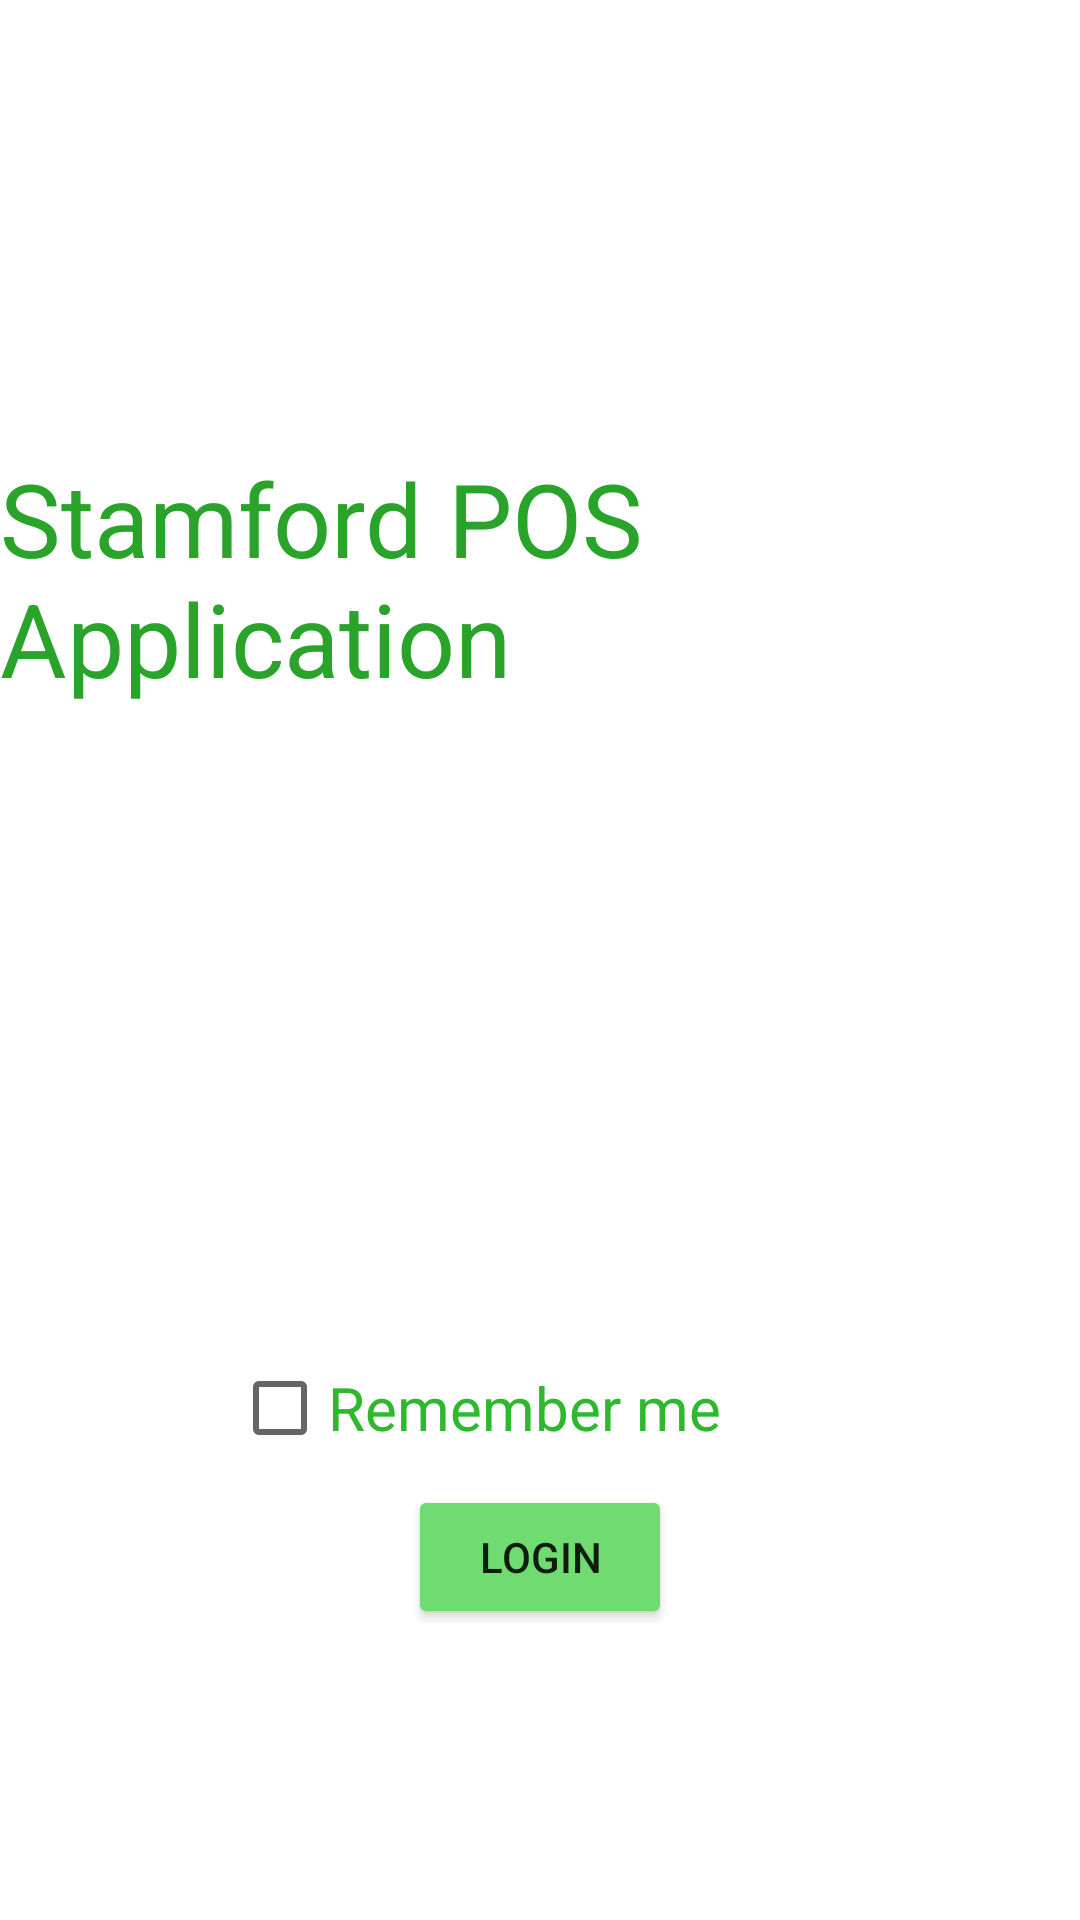

Layout XML and referenced resources for this Android screen:
<!-- AndroidManifest.xml: application theme Theme.PoS -->
<!-- res/layout/activity_main.xml -->
<?xml version="1.0" encoding="utf-8"?>
<androidx.constraintlayout.widget.ConstraintLayout xmlns:android="http://schemas.android.com/apk/res/android"
    xmlns:app="http://schemas.android.com/apk/res-auto"
    xmlns:tools="http://schemas.android.com/tools"
    android:layout_width="match_parent"
    android:layout_height="match_parent"
    tools:context=".activity.MainActivity">

    <TextView
        android:id="@+id/txtAppName"
        android:layout_width="wrap_content"
        android:layout_height="wrap_content"
        android:layout_marginTop="150dp"
        android:text="@string/main_title"
        android:textColor="#29a329"
        android:textSize="34sp"
        app:layout_constraintEnd_toEndOf="parent"
        app:layout_constraintStart_toStartOf="parent"
        app:layout_constraintTop_toTopOf="parent" />

    <TextView
        android:id="@+id/TextView1"
        android:layout_width="wrap_content"
        android:layout_height="wrap_content"
        android:layout_marginStart="488dp"
        android:layout_marginTop="76dp"
        android:text="@string/user"
        android:textColor="#2eb82e"
        android:textSize="20sp"
        app:layout_constraintStart_toStartOf="parent"
        app:layout_constraintTop_toBottomOf="@+id/txtAppName" />

    <TextView
        android:id="@+id/TextView2"
        android:layout_width="wrap_content"
        android:layout_height="wrap_content"
        android:layout_marginStart="440dp"
        android:layout_marginTop="40dp"
        android:text="@string/pass"
        android:textColor="#2eb82e"
        android:textSize="20sp"
        app:layout_constraintStart_toStartOf="parent"
        app:layout_constraintTop_toBottomOf="@+id/TextView1" />

    <EditText
        android:id="@+id/editTextTextPersonName"
        android:layout_width="140dp"
        android:layout_height="40dp"
        android:layout_marginStart="28dp"
        android:layout_marginTop="263dp"
        android:ems="10"
        android:inputType="textPersonName"
        app:layout_constraintEnd_toEndOf="parent"
        app:layout_constraintHorizontal_bias="0.013"
        app:layout_constraintStart_toEndOf="@+id/TextView1"
        app:layout_constraintTop_toTopOf="parent" />

    <EditText
        android:id="@+id/editTextTextPassword"
        android:layout_width="140dp"
        android:layout_height="40dp"
        android:layout_marginStart="28dp"
        android:layout_marginTop="28dp"
        android:ems="10"
        android:inputType="textPassword"
        app:layout_constraintEnd_toEndOf="parent"
        app:layout_constraintHorizontal_bias="0.012"
        app:layout_constraintStart_toEndOf="@+id/TextView2"
        app:layout_constraintTop_toBottomOf="@+id/editTextTextPersonName" />

    <Button
        android:id="@+id/btn_login"
        android:layout_width="wrap_content"
        android:layout_height="wrap_content"
        android:layout_marginTop="124dp"
        android:backgroundTint="#70db70"
        android:text="@string/login"
        app:layout_constraintBottom_toBottomOf="parent"
        app:layout_constraintEnd_toEndOf="parent"
        app:layout_constraintStart_toStartOf="parent"
        app:layout_constraintTop_toBottomOf="@+id/editTextTextPassword"
        app:layout_constraintVertical_bias="0.0" />

    <CheckBox
        android:id="@+id/checkBox"
        android:layout_width="wrap_content"
        android:layout_height="wrap_content"
        android:layout_marginTop="40dp"
        android:text="@string/rememberMe"
        android:textColor="#2eb82e"
        android:textSize="20sp"
        app:layout_constraintEnd_toEndOf="parent"
        app:layout_constraintHorizontal_bias="0.393"
        app:layout_constraintStart_toStartOf="parent"
        app:layout_constraintTop_toBottomOf="@+id/TextView2" />
</androidx.constraintlayout.widget.ConstraintLayout>
<!-- resources referenced by this layout -->
<resources>
  <string name="login">Login</string>
  <string name="main_title">Stamford POS Application</string>
  <string name="pass">Password:</string>
  <string name="rememberMe">Remember me</string>
  <string name="user">User:</string>
  <style name="Theme.PoS" parent="Theme.MaterialComponents.DayNight.DarkActionBar">
          
          <item name="colorPrimary">#009933</item>
          <item name="colorPrimaryVariant">#00802b</item>
          <item name="colorOnPrimary">@color/white</item>
          
          <item name="colorSecondary">@color/teal_200</item>
          <item name="colorSecondaryVariant">@color/teal_700</item>
          <item name="colorOnSecondary">@color/black</item>
          
          <item name="android:statusBarColor" tools:targetApi="l">?attr/colorPrimaryVariant</item>
          
      </style>
  <!-- not gathered from this repository: default colours our renderer supplied (Android Studio template values) -->
  <color name="teal_200">#FF03DAC5</color>
  <color name="teal_700">#FF018786</color>
  <color name="black">#FF000000</color>
  <color name="white">#FFFFFFFF</color>
</resources>
